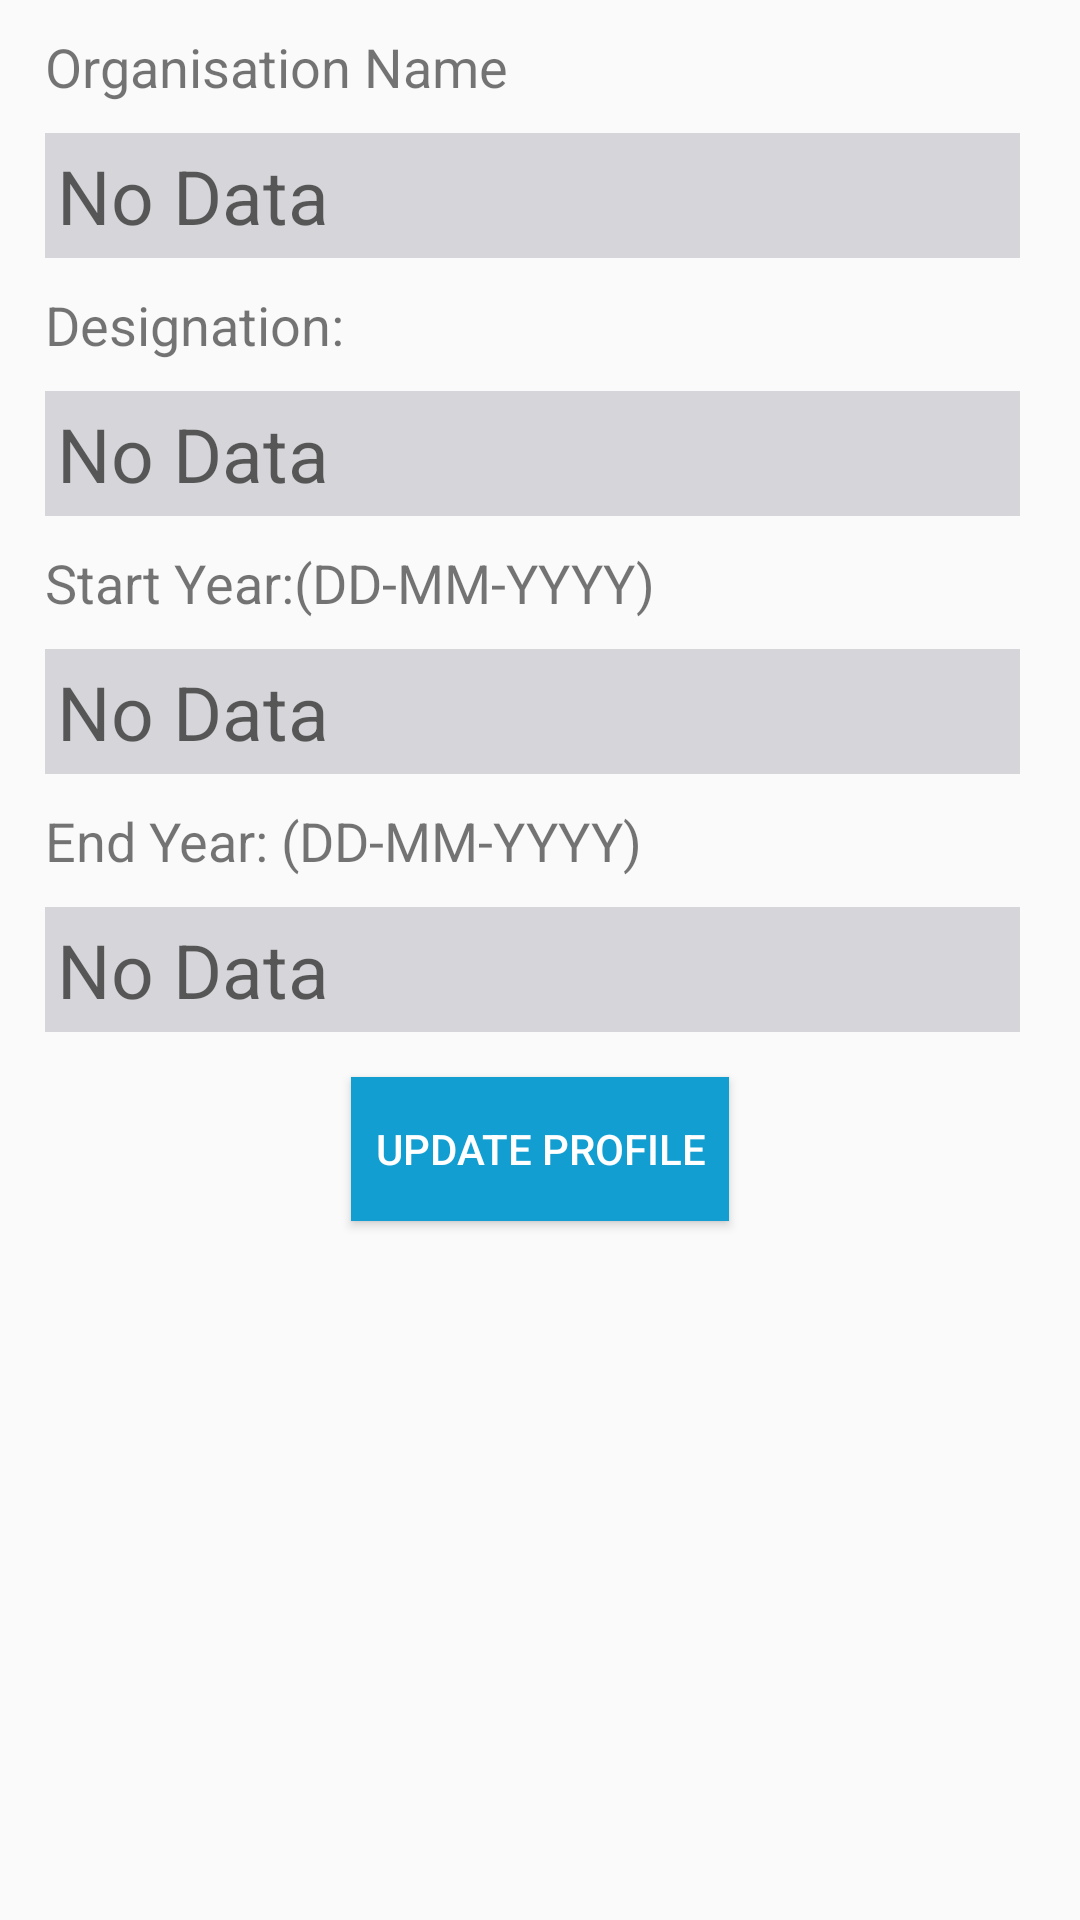

This screen was rendered from an Android layout file. Write that file and the resources it references.
<!-- AndroidManifest.xml: application theme CustomTheme -->
<!-- res/layout/activity_professional_details.xml -->
<?xml version="1.0" encoding="utf-8"?>

<ScrollView xmlns:android="http://schemas.android.com/apk/res/android"
    xmlns:app="http://schemas.android.com/apk/res-auto"
    xmlns:tools="http://schemas.android.com/tools"
    android:layout_width="match_parent"
    android:layout_height="match_parent"
    tools:context=".ProfessionalDetails">

    <RelativeLayout
        android:layout_height="wrap_content"
        android:layout_width="match_parent">

        <TextView
            android:id="@+id/textView"
            android:layout_width="wrap_content"
            android:layout_height="wrap_content"
            android:layout_marginTop="10dp"
            android:layout_marginStart="15dp"
            android:textSize="18sp"
            android:text="Organisation Name" />

        <TextView
            android:id="@+id/nameTextView"
            android:layout_width="match_parent"
            android:layout_height="wrap_content"
            android:layout_below="@+id/textView"
            android:background="#D6D6DA"
            android:padding="4dp"
            android:layout_marginStart="15dp"
            android:hint="No Data"
            android:layout_marginEnd="20dp"
            android:layout_marginTop="10dp"
            android:textSize="25sp" />

        <TextView
            android:id="@+id/textView2"
            android:layout_width="wrap_content"
            android:layout_height="wrap_content"
            android:layout_below="@id/nameTextView"
            android:layout_marginTop="10dp"
            android:layout_marginStart="15dp"
            android:textSize="18sp"
            android:text="Designation: " />

        <TextView
            android:id="@+id/designationTextView"
            android:layout_width="match_parent"
            android:layout_height="wrap_content"
            android:hint="No Data"
            android:layout_below="@+id/textView2"
            android:background="#D6D6DA"
            android:padding="4dp"
            
            android:layout_marginStart="15dp"
            android:layout_marginEnd="20dp"
            android:layout_marginTop="10dp"
            android:textSize="25sp" />

        <TextView
            android:id="@+id/textView3"
            android:layout_width="wrap_content"
            android:layout_height="wrap_content"
            android:layout_below="@id/designationTextView"
            android:layout_marginTop="10dp"
            android:layout_marginStart="15dp"
            android:textSize="18sp"
            android:text="Start Year:(DD-MM-YYYY)" />

        <TextView
            android:id="@+id/startTextView"
            android:layout_width="match_parent"
            android:layout_height="wrap_content"
            android:layout_below="@+id/textView3"
            android:background="#D6D6DA"
            android:padding="4dp"
            android:hint="No Data"
            android:layout_marginStart="15dp"
            android:layout_marginEnd="20dp"
            android:layout_marginTop="10dp"
            android:textSize="25sp" />

        <TextView
            android:id="@+id/textView4"
            android:layout_width="wrap_content"
            android:layout_height="wrap_content"
            android:layout_below="@id/startTextView"
            android:layout_marginTop="10dp"
            android:layout_marginStart="15dp"
            android:textSize="18sp"
            android:text="End Year: (DD-MM-YYYY)" />

        <TextView
            android:id="@+id/endTextView"
            android:layout_width="match_parent"
            android:layout_height="wrap_content"
            android:layout_below="@+id/textView4"
            android:background="#D6D6DA"
            android:padding="4dp"
            android:hint="No Data"
            android:layout_marginStart="15dp"
            android:layout_marginEnd="20dp"
            android:layout_marginTop="10dp"
            android:textSize="25sp" />


        <Button
            android:id="@+id/button"
            android:layout_width="wrap_content"
            android:layout_below="@id/endTextView"
            android:layout_height="wrap_content"
            android:layout_centerHorizontal="true"
            android:background="#139ED1"
            android:textColor="#ffffff"
            android:layout_marginTop="15dp"
            android:layout_marginBottom="10dp"
            android:onClick="updateData"
            android:padding="8dp"
            android:text="Update Profile" />

    </RelativeLayout>

</ScrollView>
<!-- resources referenced by this layout -->
<resources>
  <style name="CustomTheme" parent="Theme.AppCompat.Light.DarkActionBar">
          
          <item name="colorPrimary">@color/actionbar</item>
          <item name="colorPrimaryDark">@color/actionBarDark</item>
          <item name="colorAccent">@color/colorAccent</item>
      </style>
  <color name="actionbar">#1c69a4</color>
  <color name="actionBarDark">#0D03D4</color>
  <color name="colorAccent">#D81B60</color>
</resources>
